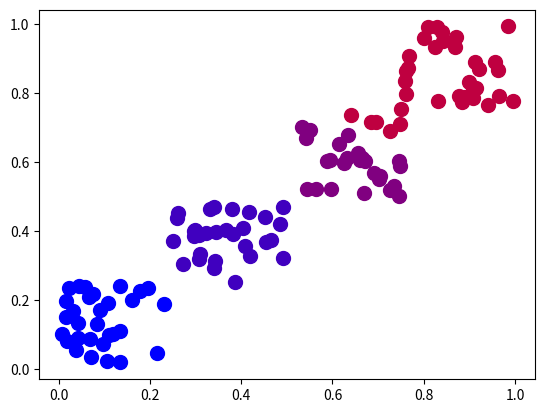

Write Python code to recreate this figure.
# -*- coding: utf-8 -*-
import matplotlib.pyplot as plt
import random as rd
import numpy as np

def genererNPoints(n):
    t = []
    for i in range(n):
        t.append([rd.random(), rd.random()])
    return t

def genererClusterDiagonal(clusters, tailleCluster):
    t = []
    for i in range(clusters):
        for j in range(tailleCluster):
            t.append([(i+rd.random())/clusters, (i+rd.random())/clusters])
    return t
        

def distancePoints(a,b):
    return np.sqrt(np.square(a[0]-b[0])+np.square(a[1]-b[1]))

def distanceClasses(a,b,methode = "moyenne"):
    distanceMax = 0
    for i in range(len(a)):
        for j in range(len(b)):
            d = distancePoints(a[i], b[j])
            if d>distanceMax:
                distanceMax = d
    return distanceMax

def clusterHierarchique(points, nbClasses):
    classes = []
    for i in range(len(points)):
        #Au début, il y a autant de classes que de points
        classes.append([points[i]])
    #On cherche et on fusionne les classes les plus proches jusqu'à ce qu'il en reste le nombre voulu
    while len(classes)>nbClasses:
        #On cherche les classes les plus proches
        indiceMin = [0,1]
        distanceMin = distanceClasses(classes[0], classes[1])
        for i in range(len(classes)):
            for j in range(i+1, len(classes)):
                d = distanceClasses(classes[i], classes[j])
                if d<distanceMin:
                    indiceMin = [i,j]
                    distanceMin = d

        #On fusionne les classes les plus proches
        i,j = indiceMin[0], indiceMin[1]
        for p in classes[j]:
            classes[i].append(p)
        del classes[j]
    return classes

def afficheClasses(classes):
    nbClasses = len(classes)
    for i in range(nbClasses):
        for j in range(len(classes[i])):
            plt.scatter(classes[i][j][0], classes[i][j][1], s=100, c =(float(i)/nbClasses,0,1-float(i)/nbClasses))
    plt.show()

afficheClasses(clusterHierarchique(genererClusterDiagonal(4,30), 4))






